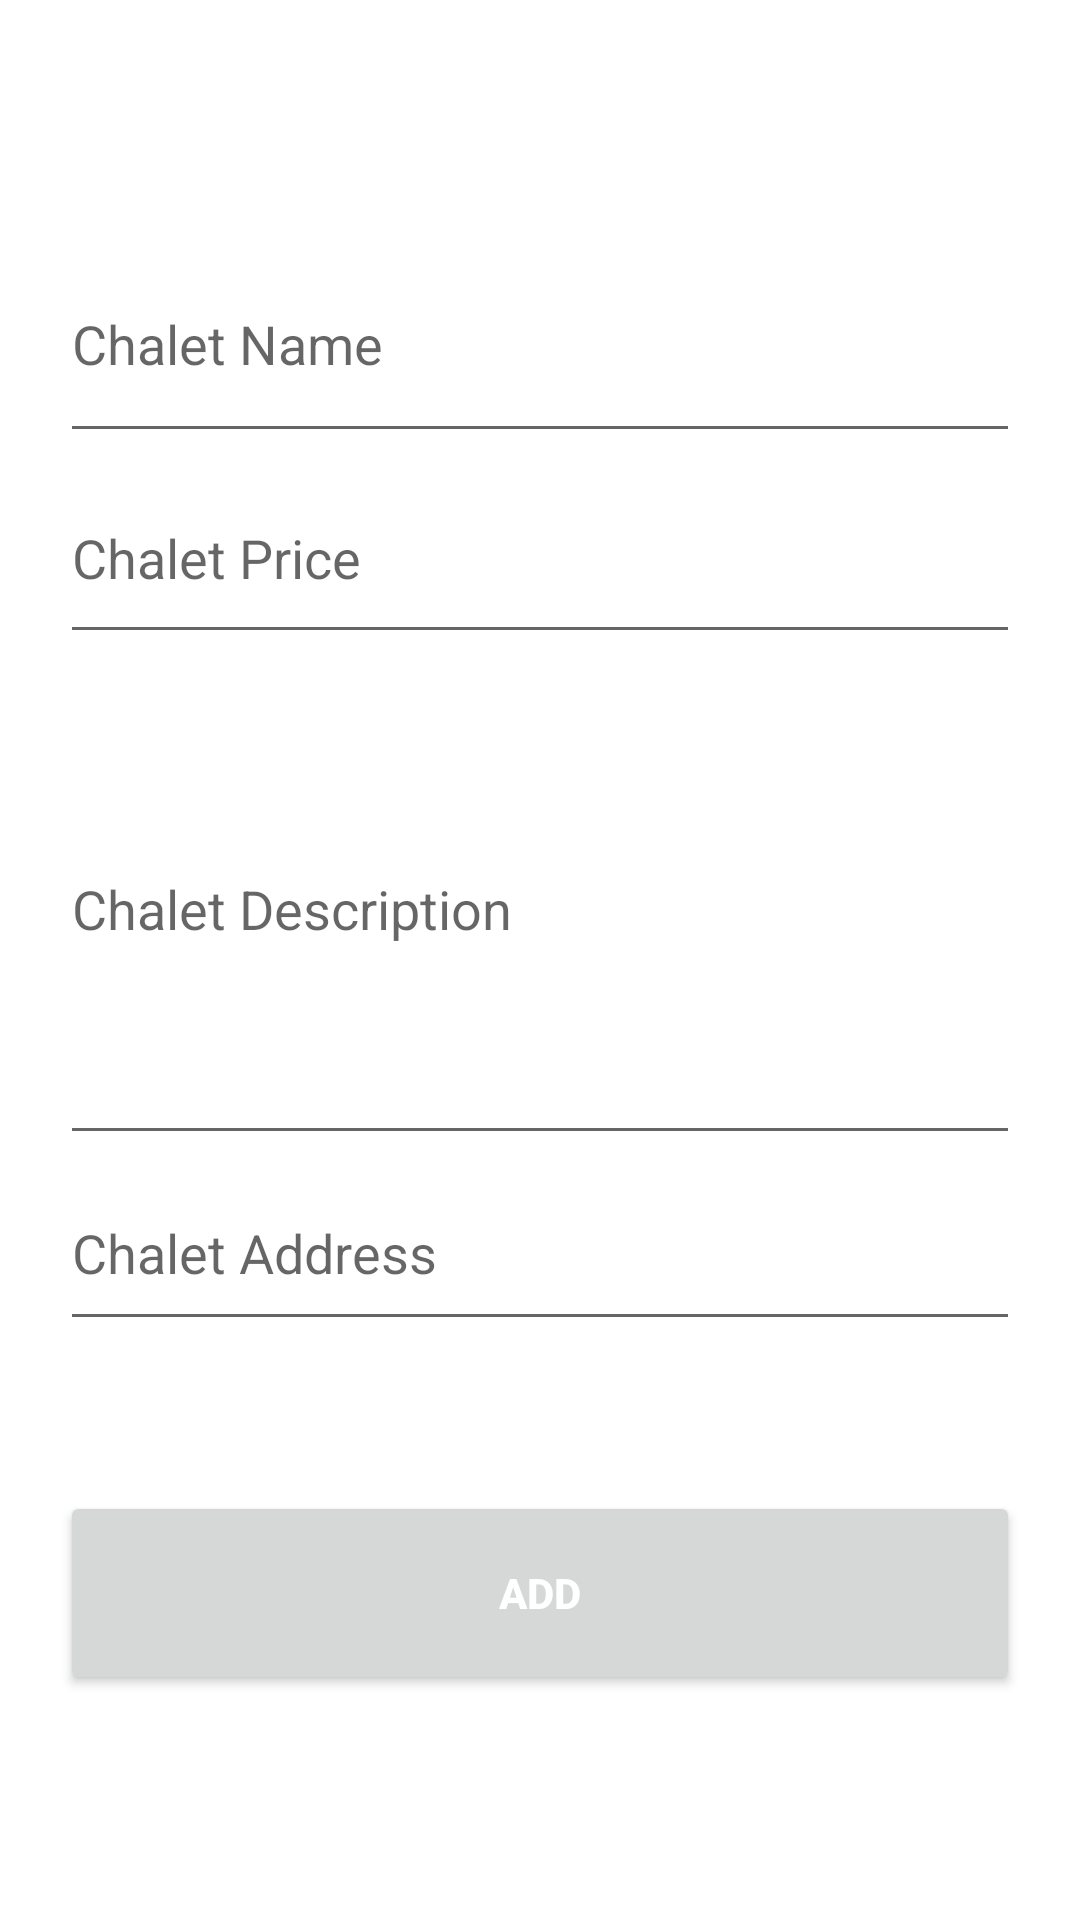

Produce the Android XML layout that renders to this screen, including the resource entries it uses.
<!-- AndroidManifest.xml: application theme Theme.GatheringApp -->
<!-- res/layout/activity_add_chalet.xml -->
<?xml version="1.0" encoding="utf-8"?>
<LinearLayout xmlns:android="http://schemas.android.com/apk/res/android"
    xmlns:app="http://schemas.android.com/apk/res-auto"
    xmlns:tools="http://schemas.android.com/tools"
    android:layout_width="match_parent"
    android:orientation="vertical"
    android:layout_height="match_parent"
    android:gravity="center"
    android:padding="20dp"
    tools:context=".AddChalet" >


    <EditText
        android:id="@+id/EditName"
        android:layout_width="match_parent"
        android:layout_height="76dp"
        android:hint="Chalet Name"></EditText>


    <EditText
        android:id="@+id/EditPrice"
        android:layout_width="match_parent"
        android:layout_height="67dp"
        android:hint="Chalet Price"></EditText>

    <EditText
        android:id="@+id/EditDec"
        android:layout_width="match_parent"
        android:layout_height="167dp"
        android:hint="Chalet Description"></EditText>

    <EditText
        android:id="@+id/EditAddress"
        android:layout_width="match_parent"
        android:layout_height="62dp"
        android:hint="Chalet Address"></EditText>


    <Button
        android:id="@+id/AddButton"
        android:layout_width="match_parent"
        android:layout_height="68dp"
        android:layout_marginTop="50dp"
        android:text="Add"
        android:textColor="#fff"
        android:textStyle="bold"></Button>

</LinearLayout>
<!-- resources referenced by this layout -->
<resources>
  <style name="Theme.GatheringApp" parent="Theme.MaterialComponents.DayNight.DarkActionBar">
          
          <item name="colorPrimary">@color/purple_500</item>
          <item name="colorPrimaryVariant">@color/purple_700</item>
          <item name="colorOnPrimary">@color/white</item>
          
          <item name="colorSecondary">@color/teal_200</item>
          <item name="colorSecondaryVariant">@color/teal_700</item>
          <item name="colorOnSecondary">@color/black</item>
          
          <item name="android:statusBarColor">?attr/colorPrimaryVariant</item>
          
      </style>
  <color name="purple_500">#FF6200EE</color>
  <color name="purple_700">#FF3700B3</color>
  <color name="white">#FFFFFFFF</color>
  <color name="teal_200">#FF03DAC5</color>
  <color name="teal_700">#FF018786</color>
  <color name="black">#FF000000</color>
</resources>
